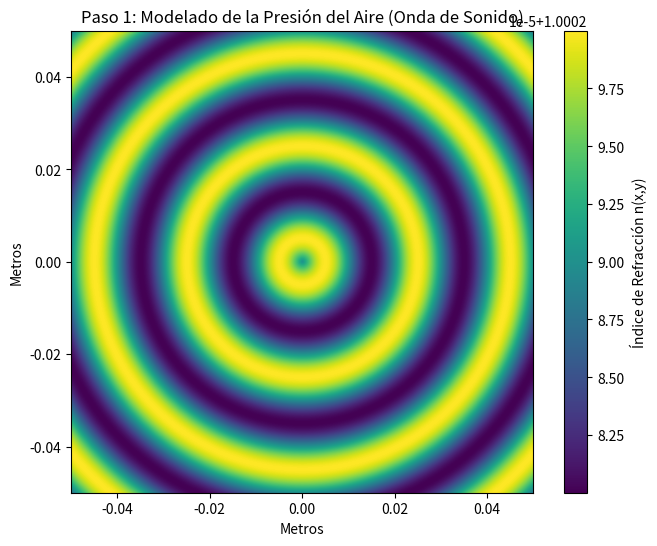

Reproduce this figure in Python.
import numpy as np
import matplotlib.pyplot as plt

# 1. Configuración del espacio (La "Zona de Prueba")
width = 0.1  # Ancho en metros (ej. 10 cm)
height = 0.1 # Alto en metros
resolution = 500 # Píxeles por lado (calidad de la simulación)

x = np.linspace(-width/2, width/2, resolution)
y = np.linspace(-height/2, height/2, resolution)
X, Y = np.meshgrid(x, y)

# 2. Parámetros físicos del aire y el sonido
n0 = 1.00029  # Índice de refracción base del aire
lambda_sound = 0.02 # Longitud de onda del sonido (metros). 2cm aprox = 17kHz
amplitude = 0.00001 # Cambio en el índice de refracción (dn). Es muy pequeño en la realidad.

# 3. Modelado de la Onda de Sonido
# Teoría: mu(x) = mu0 - Delta_mu * sin(2*pi*x / lambda) 
# Vamos a crear una onda esférica emitida desde el centro (0,0)
r = np.sqrt(X**2 + Y**2) # Distancia al centro
k = 2 * np.pi / lambda_sound # Número de onda

# Creamos el campo de índices de refracción n(x,y)
# Usamos sin(k*r) para ondas concéntricas
n_field = n0 + amplitude * np.sin(k * r)

# 4. Visualización del campo de densidad (Lo que realmente está pasando físicamente)
plt.figure(figsize=(8, 6))
plt.imshow(n_field, extent=[-width/2, width/2, -height/2, height/2], cmap='viridis')
plt.colorbar(label='Índice de Refracción n(x,y)')
plt.title('Paso 1: Modelado de la Presión del Aire (Onda de Sonido)')
plt.xlabel('Metros')
plt.ylabel('Metros')
plt.show()
